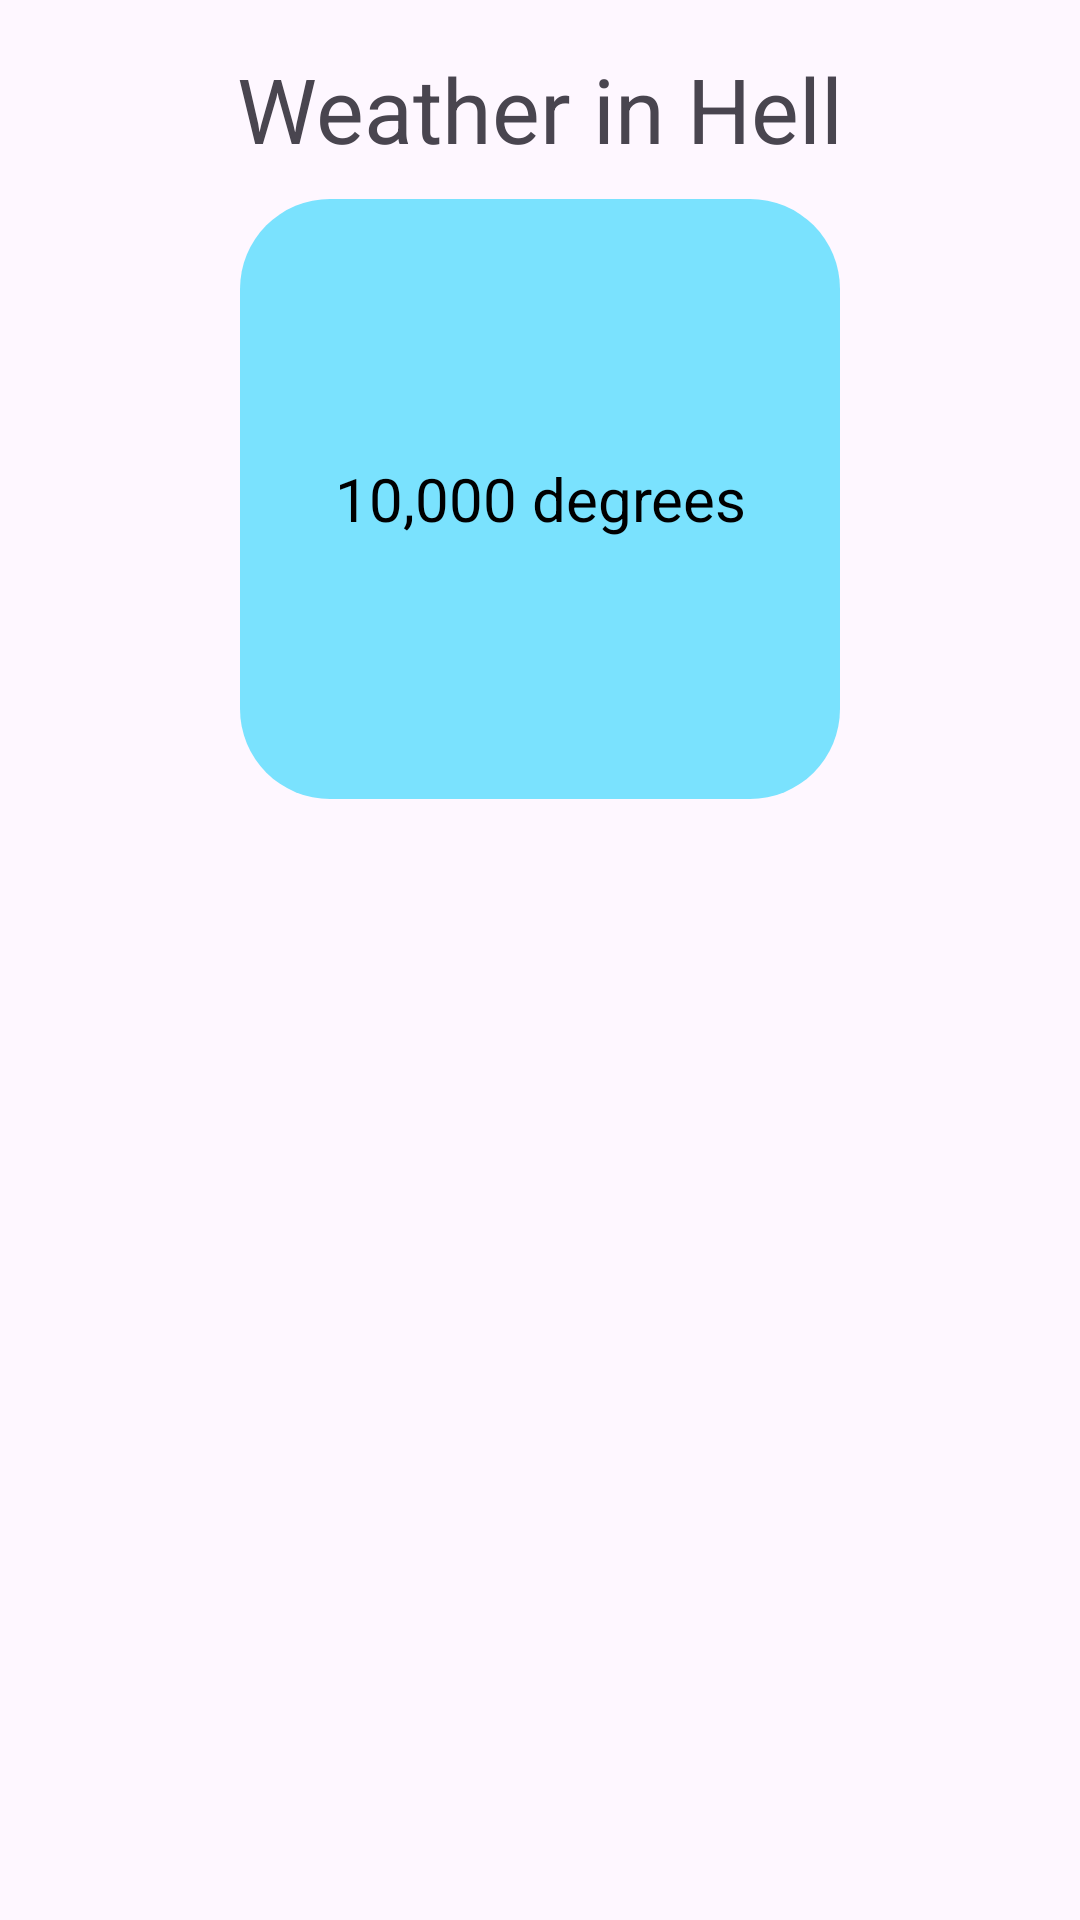

Reconstruct the res/layout file that produces this screen, plus the resources it refers to.
<!-- AndroidManifest.xml: application theme Theme.Material3.DayNight -->
<!-- res/layout/weather_view.xml -->
<?xml version="1.0" encoding="utf-8"?>
<LinearLayout xmlns:android="http://schemas.android.com/apk/res/android"
    xmlns:app="http://schemas.android.com/apk/res-auto"
    xmlns:tools="http://schemas.android.com/tools"
    android:layout_width="match_parent"
    android:layout_height="match_parent"
    tools:context=".WeatherDisplayActivity"
    android:padding="16dp"
    android:orientation="vertical"
    >

    <RelativeLayout
        android:layout_width="match_parent"
        android:layout_height="wrap_content">
        <TextView
            android:text="Weather in Hell"
            android:id="@+id/location_value"
            android:layout_height="wrap_content"
            android:layout_width="wrap_content"
            android:layout_centerHorizontal="true"
            android:textSize="30sp"/>
        <TextView
            android:id="@+id/bmr_score"
            android:layout_width="200dp"
            android:layout_height="200dp"
            android:layout_below="@id/location_value"
            android:layout_centerHorizontal="true"
            android:background="@drawable/weather_square"
            android:gravity="center"
            android:layout_marginTop="10dp"
            android:text="10,000 degrees"
            android:textColor="#000000"
            android:textSize="20sp"/>
    </RelativeLayout>
</LinearLayout>
<!-- resources referenced by this layout -->
<resources>
  <!-- drawable weather_square (drawable) -->
  <?xml version="1.0" encoding="utf-8"?>
  <shape xmlns:android="http://schemas.android.com/apk/res/android">
      <corners android:radius="30dip"/>
      <solid android:color="@color/lightBlue"/>
  </shape>
  <color name="lightBlue">#7AE2FE</color>
</resources>
